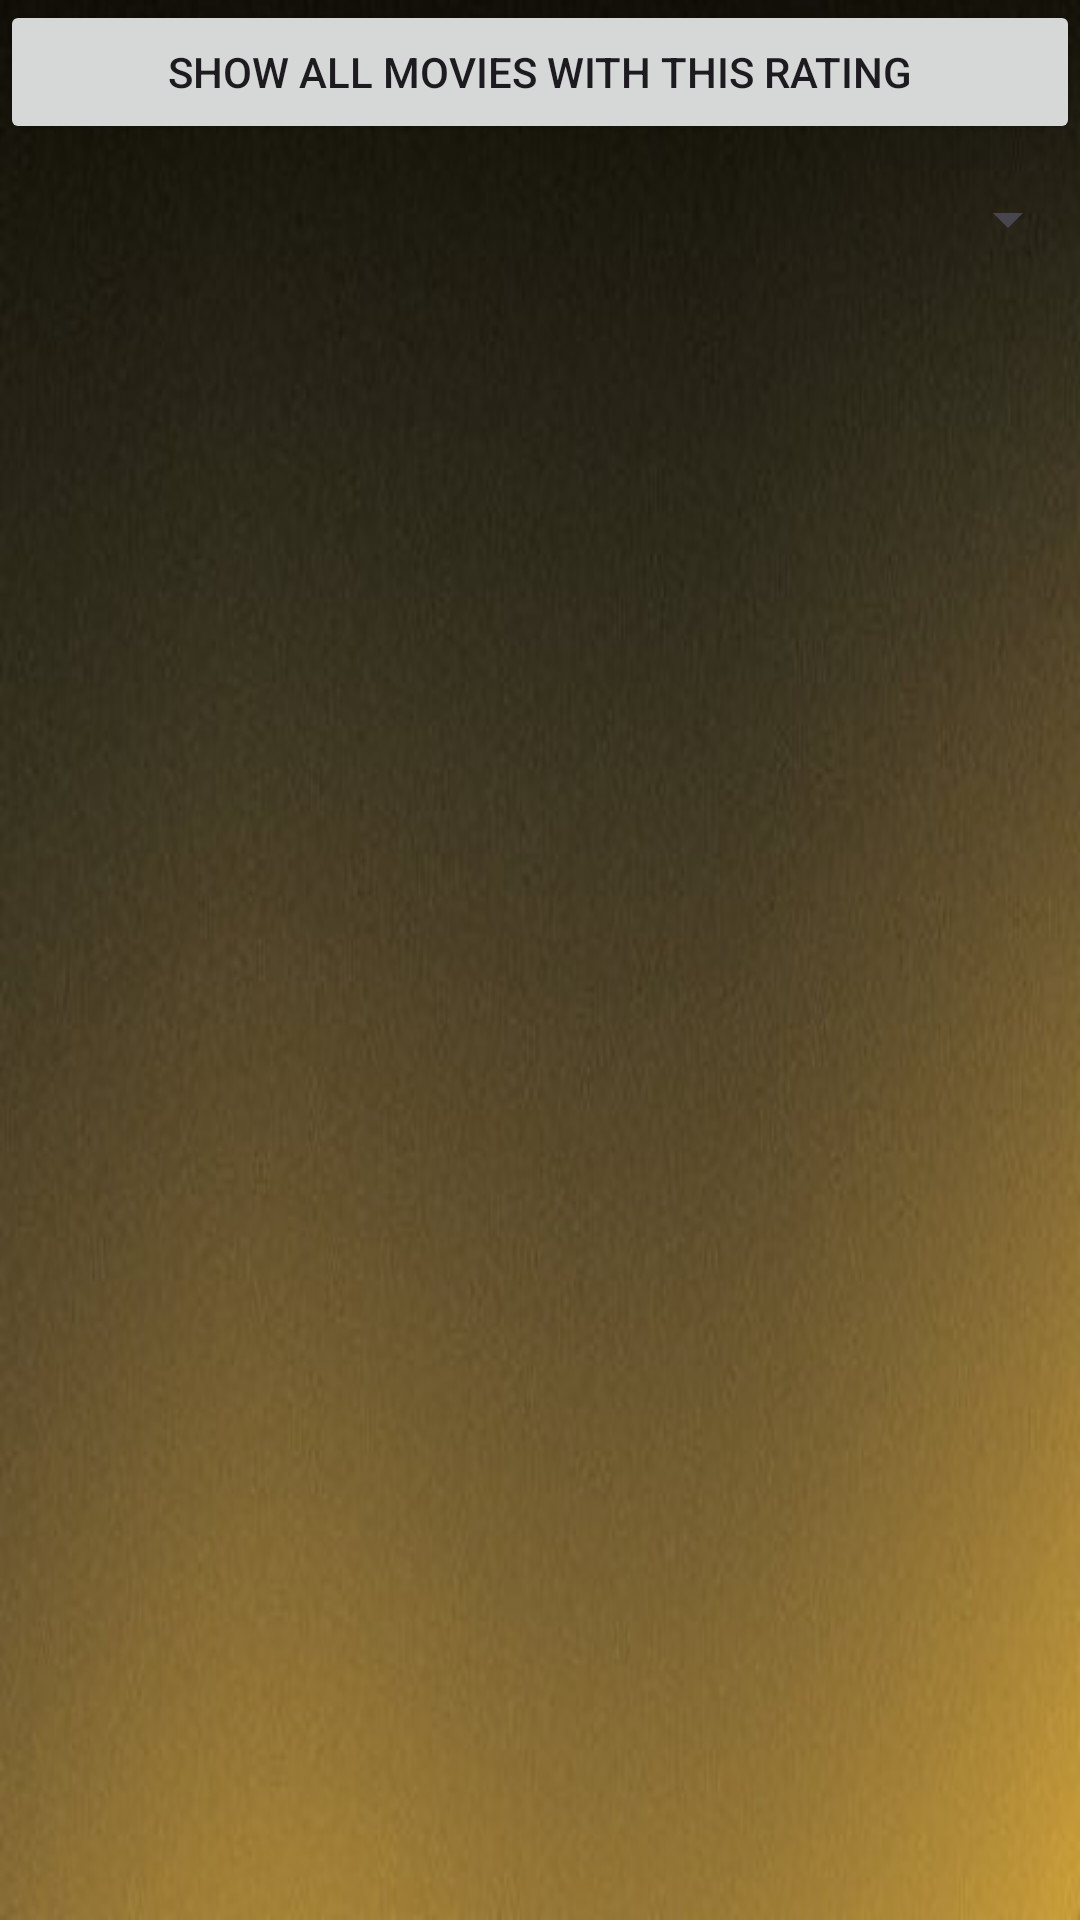

The Android layout XML behind this screen, and the referenced resources:
<!-- AndroidManifest.xml: application theme Theme.MyMovies -->
<!-- res/layout/activity_main2.xml -->
<?xml version="1.0" encoding="utf-8"?>
<LinearLayout xmlns:android="http://schemas.android.com/apk/res/android"
    xmlns:app="http://schemas.android.com/apk/res-auto"
    xmlns:tools="http://schemas.android.com/tools"
    android:layout_width="match_parent"
    android:layout_height="match_parent"
    android:background="@drawable/bg2"
    android:gravity="center|center_vertical"
    android:orientation="vertical"
    tools:context=".MainActivity2">

    <Button
        android:id="@+id/btnShowMain"
        android:layout_width="match_parent"
        android:layout_height="wrap_content"
        android:text="SHOW ALL MOVIES WITH THIS RATING" />

    <Spinner
        android:id="@+id/spnRatingsMain"
        android:layout_width="match_parent"
        android:layout_height="50dp"
        android:popupBackground="@color/black" />

    <ListView
        android:id="@+id/lvMovies"
        android:layout_width="match_parent"
        android:layout_height="match_parent" />
</LinearLayout>
<!-- resources referenced by this layout -->
<resources>
  <!-- drawable bg2: jpg bitmap (drawable, 43930 bytes) -->
  <style name="Theme.MyMovies" parent="Base.Theme.MyMovies" />
  <style name="Base.Theme.MyMovies" parent="Theme.Material3.DayNight.NoActionBar">
          
          
      </style>
  <!-- not gathered from this repository: default colours our renderer supplied (Android Studio template values) -->
  <color name="black">#FF000000</color>
</resources>
